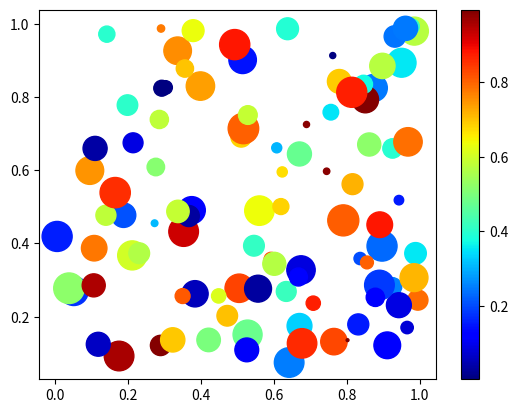

Here is the Python script that generated this plot:
import numpy as np
import matplotlib.pyplot as plt

# Replace '1234' in the bracket with your numeric ID
np.random.seed(1203075)

n = 100
x = np.random.random(n)
y = np.random.random(n)
c = np.random.random(n)  # color of points
s = 500 * np.random.random(n)  # size of points

fig, ax = plt.subplots()
im = ax.scatter(x, y, c=c, s=s, cmap=plt.cm.jet)

# Add a colorbar
fig.colorbar(im, ax=ax)

# save the figure
plt.savefig('plot_rnd.png')
plt.show()